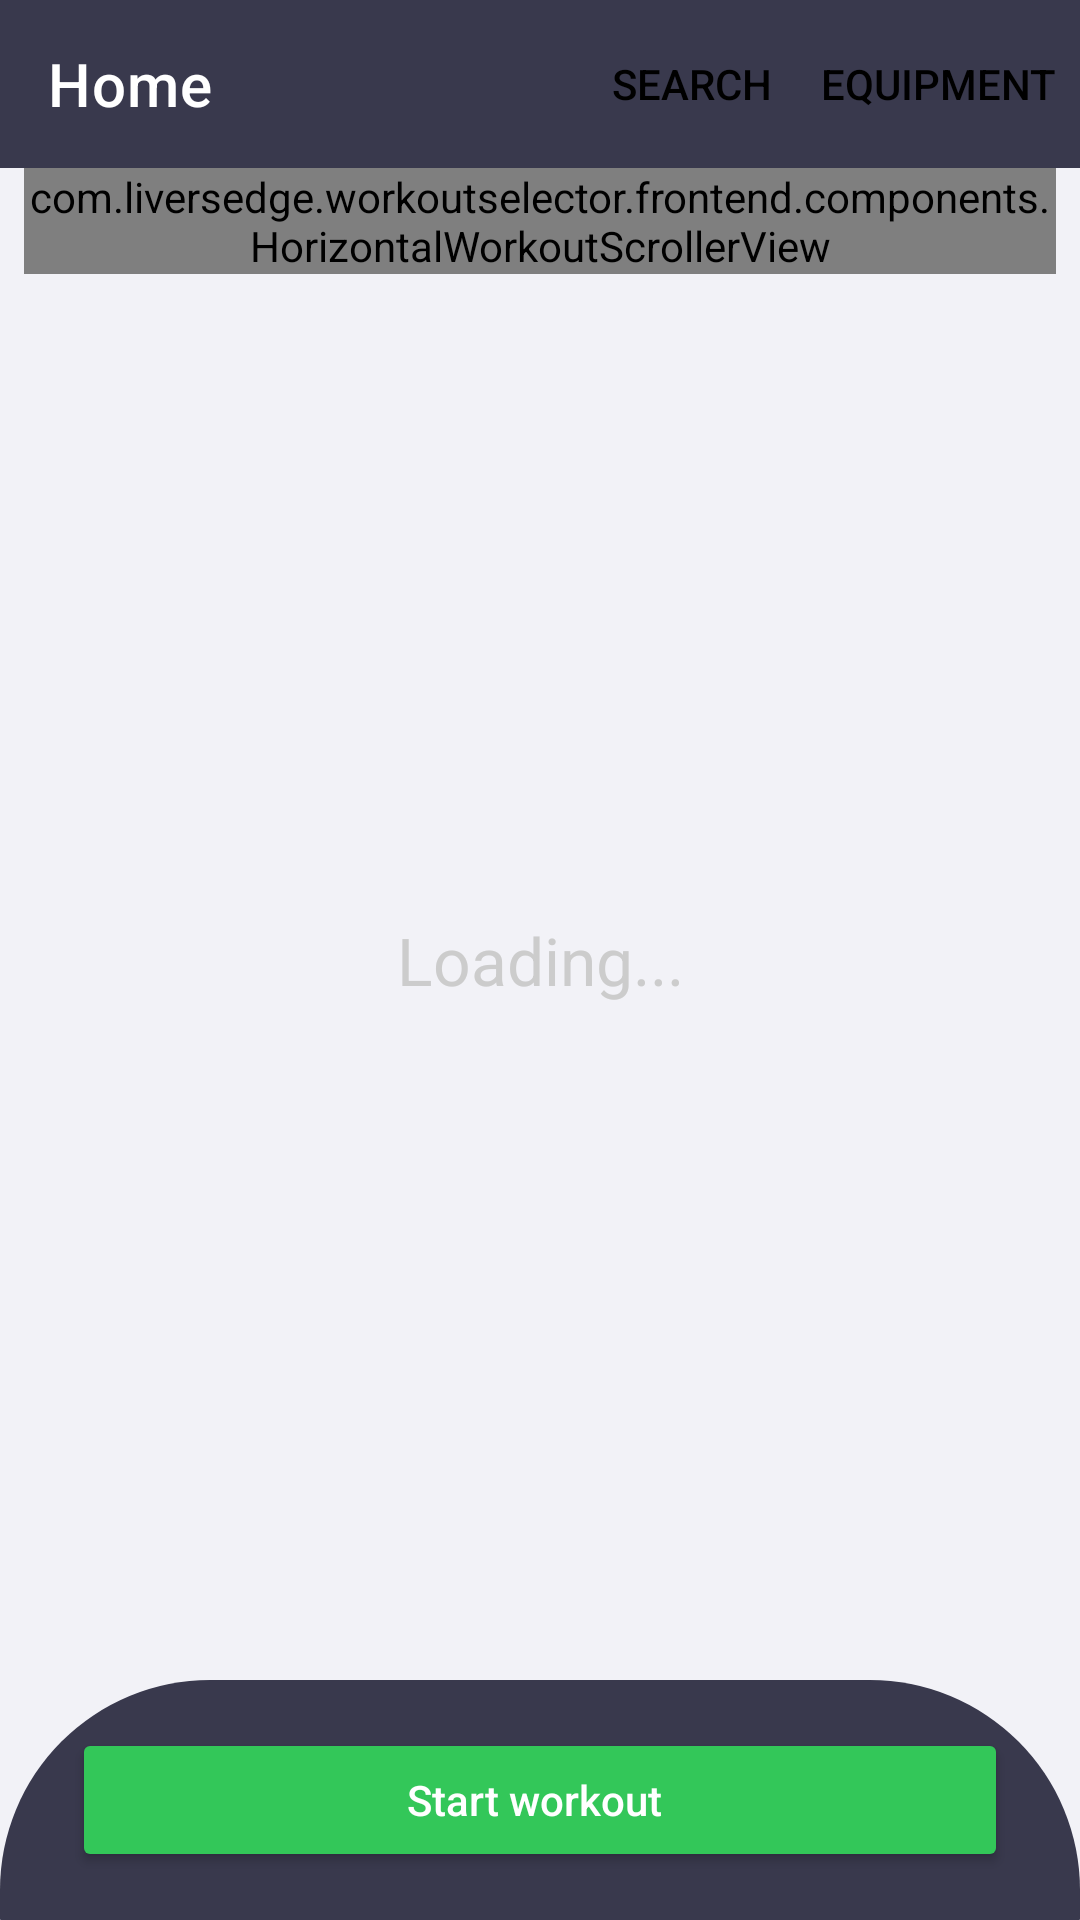

The Android layout XML behind this screen, and the referenced resources:
<!-- AndroidManifest.xml: application theme AppTheme -->
<!-- res/layout/activity_main.xml -->
<?xml version="1.0" encoding="utf-8"?>
<androidx.constraintlayout.widget.ConstraintLayout
    xmlns:android="http://schemas.android.com/apk/res/android"
    xmlns:app="http://schemas.android.com/apk/res-auto"
    xmlns:tools="http://schemas.android.com/tools"
    android:layout_width="match_parent"
    android:layout_height="match_parent"
    >

    <TextView
        android:id="@+id/loadingTextView"
        android:layout_width="wrap_content"
        android:layout_height="wrap_content"
        android:text="@string/loading"
        android:textColor="@color/textColorMid"
        android:textSize="22sp"
        app:layout_constraintBottom_toBottomOf="parent"
        app:layout_constraintEnd_toEndOf="@+id/scrollView2"
        app:layout_constraintStart_toStartOf="@+id/scrollView2"
        app:layout_constraintTop_toTopOf="parent" />

    <androidx.coordinatorlayout.widget.CoordinatorLayout
        android:id="@+id/coordinatorLayout"
        android:layout_width="match_parent"
        android:layout_height="wrap_content">

        <com.google.android.material.appbar.AppBarLayout
            android:id="@+id/appBarLayout"
            android:layout_width="match_parent"
            android:layout_height="wrap_content">

            <com.google.android.material.appbar.MaterialToolbar
                android:id="@+id/topAppBar"
                style="@style/Widget.MaterialComponents.Toolbar.Primary"
                android:layout_width="match_parent"
                android:layout_height="?attr/actionBarSize"
                app:menu="@menu/top_app_bar"
                app:title="@string/page_home_title"
                app:titleTextColor="@color/textColorLight" />

        </com.google.android.material.appbar.AppBarLayout>

    </androidx.coordinatorlayout.widget.CoordinatorLayout>

    <ScrollView
        android:id="@+id/scrollView2"
        android:layout_width="match_parent"
        android:layout_height="0dp"
        android:layout_marginBottom="24dp"
        app:layout_constraintBottom_toBottomOf="parent"
        app:layout_constraintEnd_toEndOf="parent"
        app:layout_constraintHorizontal_bias="0.0"
        app:layout_constraintStart_toStartOf="parent"
        app:layout_constraintTop_toBottomOf="@+id/coordinatorLayout">

        <androidx.constraintlayout.widget.ConstraintLayout
            android:id="@+id/linearLayout"
            android:layout_width="match_parent"
            android:layout_height="wrap_content"
            android:background="@color/colorBackground"
            android:isScrollContainer="true"
            android:orientation="vertical">

            <androidx.constraintlayout.widget.ConstraintLayout
                android:id="@+id/constraintLayout3"
                android:layout_width="match_parent"
                android:layout_height="wrap_content"
                app:layout_constraintEnd_toEndOf="parent"
                app:layout_constraintStart_toStartOf="parent"
                app:layout_constraintTop_toTopOf="parent">

                <com.liversedge.workoutselector.frontend.components.HorizontalWorkoutScrollerView
                    android:id="@+id/horizontalSpinner"
                    android:layout_width="match_parent"
                    android:layout_height="wrap_content"
                    android:layout_marginStart="8dp"
                    android:layout_marginEnd="8dp"
                    app:layout_constraintEnd_toEndOf="parent"
                    app:layout_constraintHorizontal_bias="0.0"
                    app:layout_constraintStart_toStartOf="parent"
                    app:layout_constraintTop_toTopOf="parent" />

            </androidx.constraintlayout.widget.ConstraintLayout>

        </androidx.constraintlayout.widget.ConstraintLayout>
    </ScrollView>

    <androidx.constraintlayout.widget.ConstraintLayout
        android:id="@+id/constraintLayout2"
        android:layout_width="match_parent"
        android:layout_height="0dp"
        android:background="@drawable/black_half_card"
        app:layout_constraintBottom_toBottomOf="parent"
        app:layout_constraintEnd_toEndOf="parent"
        app:layout_constraintStart_toStartOf="parent">

        <Button
            android:id="@+id/startWorkoutButton"
            android:layout_width="0dp"
            android:layout_height="wrap_content"
            android:layout_marginStart="24dp"
            android:layout_marginTop="16dp"
            android:layout_marginEnd="24dp"
            android:layout_marginBottom="16dp"
            android:paddingVertical="12dp"
            android:text="@string/start_workout_text"
            android:textAllCaps="false"
            android:textColor="@color/textColorLight"
            android:textSize="14sp"
            android:theme="@style/EmphasisButton"
            app:cornerRadius="20dp"
            app:layout_constraintBottom_toBottomOf="parent"
            app:layout_constraintEnd_toEndOf="parent"
            app:layout_constraintStart_toStartOf="parent"
            app:layout_constraintTop_toTopOf="parent" />
    </androidx.constraintlayout.widget.ConstraintLayout>
</androidx.constraintlayout.widget.ConstraintLayout>
<!-- resources referenced by this layout -->
<resources>
  <color name="colorBackground">#f2f2f7</color>
  <color name="textColorLight">#ffffff</color>
  <color name="textColorMid">#ccc</color>
  <!-- drawable black_half_card (drawable) -->
  <layer-list xmlns:android="http://schemas.android.com/apk/res/android">
      
      <item>
          <shape>
              <solid android:color="@color/colorPrimary" />
              <corners android:topLeftRadius="70dp" android:topRightRadius="70dp"
                  android:bottomLeftRadius="0.1dp" android:bottomRightRadius="0.1dp"/>
          </shape>
      </item>
  </layer-list>
  <string name="loading">Loading...</string>
  <string name="page_home_title">Home</string>
  <string name="start_workout_text">Start workout</string>
  <style name="EmphasisButton" parent="Widget.MaterialComponents.Button.Icon">
          <item name="colorPrimary">@color/settingColor4</item>
      </style>
  <style name="AppTheme" parent="Theme.MaterialComponents.NoActionBar">
          <item name="colorPrimary">@color/colorPrimary</item>
          <item name="colorPrimaryDark">@color/colorPrimaryDark</item>
          <item name="colorAccent">@color/colorAccent</item>
          <item name="android:colorBackground">@color/colorBackground</item>
          <item name="actionBarStyle">@style/MyActionBar</item>
          <item name="iconTint">@color/textColorLight</item>
          <item name="drawerArrowStyle">@style/DrawerArrowStyle</item>
      </style>
  <color name="colorPrimary">#39394D</color>
  <color name="settingColor4">#33c759</color>
  <color name="colorPrimaryDark">#000</color>
  <color name="colorAccent">#2D8CFF</color>
  <style name="MyActionBar" parent="Widget.AppCompat.Light.ActionBar">
          <item name="titleTextColor">@color/actionBarText</item>
          <item name="background">@color/actionBarBackground</item>
      </style>
  <style name="DrawerArrowStyle" parent="@style/Widget.AppCompat.DrawerArrowToggle">
          <item name="color">@color/textColorLight</item>
      </style>
  <color name="actionBarText">#ffffff</color>
  <color name="actionBarBackground">#2D8CFF</color>
</resources>
